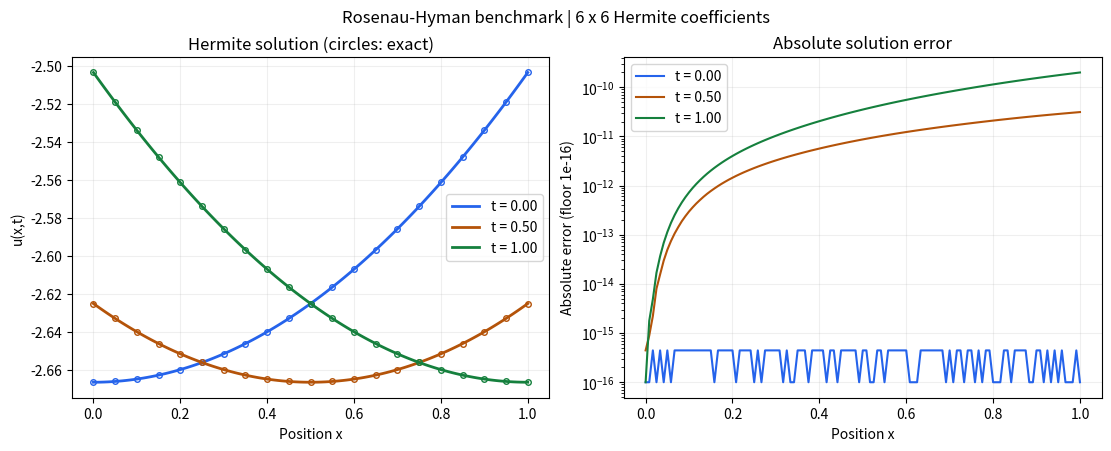

This figure's Python source:
#!/usr/bin/env python3
"""Rosenau-Hyman benchmark using single-cell (k=1) Hermite collocation.

Solve u_t = u*u_xxx + u*u_x + 3*u_x*u_xx.
Run: python rosenau_hyman.py --output results
Dependencies: numpy, scipy, sympy, matplotlib.

This is a benchmark implementation, not an arbitrary-PDE solver. The prescribed
u, u_x and u_xx traces at x=0 supplement the initial profile. Their values are
explicit inputs, NOT extracted from EXACT_SOLUTION by the solver.
"""
from __future__ import annotations

import argparse
import json
from pathlib import Path

import numpy as np
import sympy as sp
from numpy.polynomial import Polynomial
from scipy.optimize import root

# ========================= EDITABLE INPUTS =============================
x, t = sp.symbols('x t', real=True)
SPACE_END = 1.0                  # Domain: 0 <= x <= SPACE_END
TIME_END = 1.0                   # Time:   0 <= t <= TIME_END
BASIS_COUNT = 6                  # Functions per variable; total unknowns = N*N
ROOT_TOLERANCE = 1e-10
COLLOCATION_TOLERANCE = 1e-8
VALIDATION_RESIDUAL_TOLERANCE = 1e-5

# Try SPEED = 0.5, 1, or 2.
SPEED = sp.Rational(1)
SHIFT = sp.Rational(0)

INITIAL_PROFILE = (
    -8*SPEED/3 * sp.cos((x - SHIFT)/4)**2
)

BOUNDARY_U = (
    -8*SPEED/3 * sp.cos((SPEED*t + SHIFT)/4)**2
)

BOUNDARY_UX = (
    -2*SPEED/3 * sp.sin((SPEED*t + SHIFT)/2)
)

BOUNDARY_UXX = (
    SPEED/3 * sp.cos((SPEED*t + SHIFT)/2)
)

# Used only for checking numerical error.
EXACT_SOLUTION = (
    -8*SPEED/3 * sp.cos((x - SPEED*t - SHIFT)/4)**2
)
# ======================================================================


def numerical_function(expression):
    """Broadcast constant expressions as well as expressions in x and t."""
    fn = sp.lambdify((x, t), expression, modules='numpy')

    def evaluate(X, T):
        X, T = np.broadcast_arrays(np.asarray(X, float), np.asarray(T, float))
        return np.broadcast_to(np.asarray(fn(X, T), float), X.shape)
    return evaluate


def construct_base(initial, traces):
    """Integrate u_xxxt and impose data; compute all needed derivatives."""
    initial = sp.sympify(initial)
    traces = tuple(sp.sympify(g) for g in traces)
    if initial.free_symbols - {x}:
        raise ValueError('Initial profile must depend only on x.')
    for order, trace in enumerate(traces):
        if trace.free_symbols - {t}:
            raise ValueError('Boundary traces must depend only on t.')
        mismatch = sp.simplify(sp.diff(initial, x, order).subs(x, 0)
                               - trace.subs(t, 0))
        if mismatch != 0 and abs(float(mismatch)) > 1e-10:
            raise ValueError(f'Incompatible initial/boundary data at derivative {order}.')
    base = initial + sum(
        x**m / sp.factorial(m) * (g - g.subs(t, 0))
        for m, g in enumerate(traces)
    )
    spatial = [numerical_function(sp.diff(base, x, i)) for i in range(4)]
    temporal = numerical_function(sp.diff(base, t))
    return spatial, temporal


def hermite_integrals(count, length, max_order):
    """Shifted physicists' Hermite basis and exact polynomial antiderivatives.

    k=1 uses one interval. Scaling each basis function improves numerical
    conditioning and changes coefficients, not the approximation space.
    Every repeated integral has lower endpoint 0; interval scaling is automatic.
    """
    z = Polynomial([-1.0, 2.0 / length])
    basis = [Polynomial([1.0]), 2 * z]
    for m in range(2, count):
        basis.append(2 * z * basis[-1] - 2 * (m - 1) * basis[-2])
    sample = np.linspace(0, length, 501)
    basis = [p / np.max(np.abs(p(sample))) for p in basis[:count]]
    return [[p if order == 0 else p.integ(order, lbnd=0)
             for p in basis] for order in range(max_order + 1)]


class HermiteProblem:
    def __init__(self, count, length, duration, initial, traces):
        if not 2 <= count <= 10:
            raise ValueError('This small dense implementation supports 2 <= N <= 10.')
        if not np.isfinite([length, duration]).all() or min(length, duration) <= 0:
            raise ValueError('Spatial and time intervals must have positive finite lengths.')
        self.count, self.length, self.duration = count, length, duration
        self.spatial, self.temporal = construct_base(initial, traces)
        self.x_integrals = hermite_integrals(count, length, 3)
        self.t_integrals = hermite_integrals(count, duration, 1)

    def operators(self, X, T):
        X, T = np.broadcast_arrays(np.asarray(X, float), np.asarray(T, float))
        ax = [np.stack([p(X) for p in row], axis=-1) for row in self.x_integrals]
        at = [np.stack([p(T) for p in row], axis=-1) for row in self.t_integrals]
        def tensor(a, b):
            return np.einsum('...i,...j->...ij', a, b).reshape(X.shape + (-1,))
        # Maps flattened coefficients to u, u_x, u_xx, u_xxx, u_t.
        maps = [tensor(ax[3-i], at[1]) for i in range(4)]
        maps.append(tensor(ax[3], at[0]))
        bases = [fn(X, T) for fn in self.spatial] + [self.temporal(X, T)]
        return maps, bases

    @staticmethod
    def evaluate(coefficients, operators):
        maps, bases = operators
        return [b + a @ coefficients for a, b in zip(maps, bases)]

    @staticmethod
    def residual(values):
        u, ux, uxx, uxxx, ut = values
        return ut - u * uxxx - u * ux - 3 * ux * uxx

    def solve(self):
        q = (np.arange(self.count) + 0.5) / self.count
        X, T = np.meshgrid(q*self.length, q*self.duration, indexing='ij')
        ops = self.operators(X.ravel(), T.ravel())
        maps, _ = ops
        def fun(c):
            return self.residual(self.evaluate(c, ops))
        def jac(c):
            u, ux, uxx, uxxx, _ = self.evaluate(c, ops)
            a0, a1, a2, a3, at = maps
            return (at - (uxxx+ux)[:, None]*a0 - u[:, None]*(a3+a1)
                    - 3*uxx[:, None]*a1 - 3*ux[:, None]*a2)
        result = root(fun, np.zeros(self.count**2), jac=jac,
                      method='hybr', options={'xtol': ROOT_TOLERANCE, 'maxfev': 4000})
        residual = float(np.max(np.abs(fun(result.x))))
        if not np.isfinite(result.x).all() or not np.isfinite(residual) or residual > COLLOCATION_TOLERANCE:
            raise RuntimeError(f'Nonlinear solve failed: {result.message}; residual={residual:.3e}. '
                               'Try fewer basis functions or a shorter time interval.')
        message = str(result.message)
        if not result.success:
            message = 'Residual tolerance satisfied despite optimizer status: ' + message
        return result.x, residual, message


def compute(count=BASIS_COUNT, length=SPACE_END, duration=TIME_END,
            initial=INITIAL_PROFILE, traces=None, exact=EXACT_SOLUTION):
    """Compute and validate in memory; reference is used only after solving."""
    # The solver never receives the optional exact solution.
    traces = (BOUNDARY_U, BOUNDARY_UX, BOUNDARY_UXX) if traces is None else traces
    problem = HermiteProblem(count, length, duration, initial, traces)
    coefficients, coll_residual, message = problem.solve()
    xs, ts = np.linspace(0, length, 121), np.linspace(0, duration, 101)
    X, T = np.meshgrid(xs, ts, indexing='ij')
    values = problem.evaluate(coefficients, problem.operators(X, T))
    solution = values[0]
    validation_residual = float(np.max(np.abs(problem.residual(values))))
    if not all(np.isfinite(v).all() for v in values) or not np.isfinite(validation_residual):
        raise RuntimeError('Non-finite values in independent validation.')
    initial_error = float(np.max(np.abs(solution[:, 0] - numerical_function(initial)(xs, 0))))
    boundary_errors = [float(np.max(np.abs(values[i][0, :] - numerical_function(g)(0, ts))))
                       for i, g in enumerate(traces)]
    report = {
        'equation': 'u_t = u*u_xxx + u*u_x + 3*u_x*u_xx',
        'method': 'k=1 shifted Hermite, mixed-derivative integration, tensor midpoint collocation',
        'basis_count_per_variable': count, 'unknown_coefficients': count**2,
        'space_interval': [0, length], 'time_interval': [0, duration],
        'initial_profile': str(initial),
        'boundary_traces_u_ux_uxx': [str(g) for g in traces],
        'nonlinear_solver_message': message,
        'collocation_max_abs_residual': coll_residual,
        'collocation_residual_tolerance': COLLOCATION_TOLERANCE,
        'validation_grid_shape': list(X.shape),
        'validation_max_abs_pde_residual': validation_residual,
        'validation_residual_tolerance': VALIDATION_RESIDUAL_TOLERANCE,
        'validation_passed': bool(validation_residual <= VALIDATION_RESIDUAL_TOLERANCE
                                  and initial_error <= 1e-12 and max(boundary_errors) <= 1e-12),
        'data_error_tolerance': 1e-12,
        'initial_max_abs_error': initial_error,
        'boundary_max_abs_errors_u_ux_uxx': boundary_errors,
        'reference_used_during_solve': False,
        'limitation': 'Benchmark with prescribed u, u_x, u_xx at x=0; no general well-posedness guarantee.'
    }
    reference = None if exact is None else numerical_function(exact)(X, T)
    if reference is not None:
        report['max_abs_solution_error'] = float(np.max(np.abs(solution-reference)))
        report['rms_solution_error'] = float(np.sqrt(np.mean((solution-reference)**2)))
    arrays = dict(x=xs, t=ts, u=solution, coefficients=coefficients.reshape(count, count))
    if reference is not None:
        arrays['exact'] = reference
    return arrays, report, problem.residual(values)


def travelling_wave(speed, shift):
    """Generate compatible benchmark data, independently of reference evaluation."""
    c, a = sp.Rational(str(speed)), sp.Rational(str(shift))
    initial = -8*c/3 * sp.cos((x-a)/4)**2
    traces = (-8*c/3 * sp.cos((c*t+a)/4)**2,
              -2*c/3 * sp.sin((c*t+a)/2), c/3 * sp.cos((c*t+a)/2))
    reference = -8*c/3 * sp.cos((x-c*t-a)/4)**2
    return initial, traces, reference


def run(count=BASIS_COUNT, length=SPACE_END, duration=TIME_END,
        output=Path('results-original'), exact=EXACT_SOLUTION):
    arrays, report, residual_grid = compute(count, length, duration, exact=exact)
    xs, ts, solution = arrays['x'], arrays['t'], arrays['u']
    reference = arrays.get('exact')
    output = Path(output)
    output.mkdir(parents=True, exist_ok=True)
    np.savez_compressed(output/'solution.npz', **arrays)
    (output/'results.json').write_text(json.dumps(report, indent=2) + '\n')

    import matplotlib
    matplotlib.use('Agg')
    import matplotlib.pyplot as plt
    fig, axes = plt.subplots(1, 2, figsize=(11, 4.4), constrained_layout=True)
    colors = ['#2563eb', '#b45309', '#15803d']
    for j, color in zip([0, 50, 100], colors):
        axes[0].plot(xs, solution[:, j], color=color, lw=2, label=f't = {ts[j]:.2f}')
        if reference is not None:
            axes[0].plot(xs[::6], reference[::6, j], 'o', ms=4, mfc='none', color=color)
            axes[1].semilogy(xs, np.maximum(np.abs(solution[:, j]-reference[:, j]), 1e-16),
                             color=color, label=f't = {ts[j]:.2f}')
        else:
            axes[1].semilogy(xs, np.maximum(np.abs(residual_grid[:, j]), 1e-16),
                             color=color, label=f't = {ts[j]:.2f}')
    axes[0].set(title='Hermite solution (circles: exact)' if reference is not None else 'Hermite solution',
                xlabel='Position x', ylabel='u(x,t)')
    axes[1].set(title='Absolute solution error' if reference is not None else 'Absolute PDE residual',
                xlabel='Position x', ylabel='Absolute error (floor 1e-16)' if reference is not None else 'Absolute residual (floor 1e-16)')
    for ax in axes:
        ax.grid(alpha=.2); ax.legend()
    fig.suptitle(f'Rosenau-Hyman benchmark | {count} x {count} Hermite coefficients')
    fig.savefig(output/'solution.png', dpi=180)
    plt.close(fig)
    print(json.dumps(report, indent=2))
    print('\nSample numerical values:')
    print(' x       t=0          t=T/2        t=T')
    for i in [0, 30, 60, 90, 120]:
        print(f'{xs[i]:.2f}  ' + '  '.join(f'{solution[i,j]: .9f}' for j in [0, 50, 100]))
    print(f'\nOutputs: {output.resolve()}')
    if not report['validation_passed']:
        print('WARNING: independent PDE residual exceeds tolerance; inspect/refine before trusting the result.')
    return report


if __name__ == '__main__':
    parser = argparse.ArgumentParser(description=__doc__, formatter_class=argparse.RawDescriptionHelpFormatter)
    parser.add_argument('--basis', type=int, default=BASIS_COUNT)
    parser.add_argument('--length', type=float, default=SPACE_END)
    parser.add_argument('--time', type=float, default=TIME_END)
    parser.add_argument('--output', type=Path, default=Path('results-original'))
    parser.add_argument('--no-reference', action='store_true', help='Disable exact-solution comparison.')
    args = parser.parse_args()
    try:
        result = run(args.basis, args.length, args.time, args.output,
                     None if args.no_reference else EXACT_SOLUTION)
    except (ValueError, RuntimeError) as exc:
        parser.exit(1, f'Error: {exc}\n')
    if not result['validation_passed']:
        parser.exit(2, 'Validation failed; outputs retained for diagnosis.\n')
